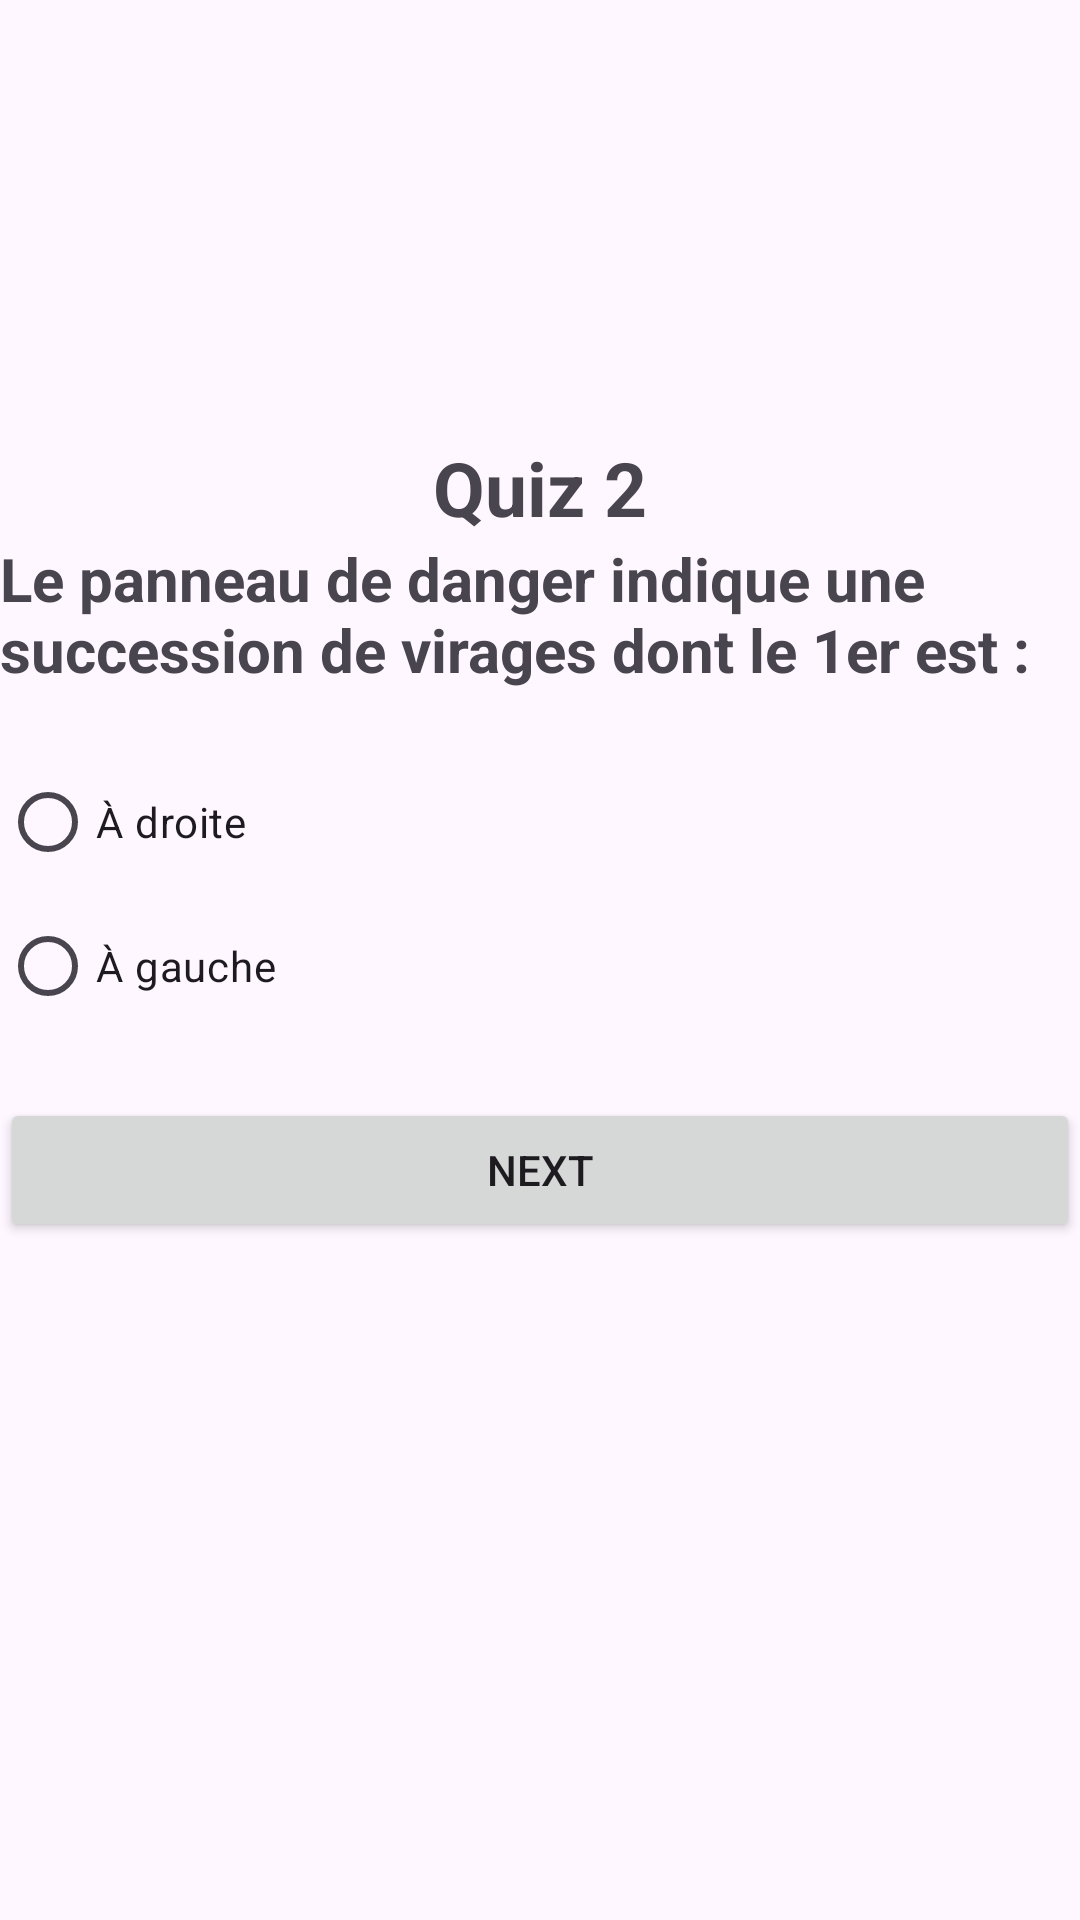

Write the Android layout XML for this screen, with the resource values it uses.
<!-- AndroidManifest.xml: application theme Theme.QuizAI -->
<!-- res/layout/quiz_second.xml -->
<?xml version="1.0" encoding="utf-8"?>
<LinearLayout xmlns:android="http://schemas.android.com/apk/res/android"
              xmlns:app="http://schemas.android.com/apk/res-auto"
              xmlns:tools="http://schemas.android.com/tools"
              android:layout_width="match_parent"
              android:layout_height="match_parent"
              tools:context=".Quiz2"
              android:orientation="vertical"
              android:layout_marginLeft="20dp"
              android:layout_marginRight="20dp"
              android:gravity="center">

    <TextView
            android:layout_width="wrap_content"
            android:layout_height="wrap_content"
            android:text="Quiz 2"
            android:textSize="25sp"
            android:textStyle="bold"
    />
    <ImageView
            android:layout_width="match_parent"
            android:layout_height="wrap_content"
            android:src="@drawable/q2"/>
    <TextView
            android:layout_width="wrap_content"
            android:layout_height="wrap_content"
            android:text="Le panneau de danger indique une succession de virages dont le 1er est :"
            android:textSize="20sp"
            android:layout_marginBottom="20sp"
            android:textStyle="bold"/>

    <RadioGroup
            android:layout_width="match_parent"
            android:layout_height="wrap_content"
            android:id="@+id/rg">

        <RadioButton
                android:id="@+id/rb1"
                android:layout_width="wrap_content"
                android:layout_height="wrap_content"
                android:layout_weight="1"
                android:text="À droite" />

        <RadioButton
                android:id="@+id/rb2"
                android:layout_width="wrap_content"
                android:layout_height="wrap_content"
                android:layout_weight="1"
                android:text="À gauche" />

    </RadioGroup>

    <Button
            android:id="@+id/bNext"
            android:layout_width="match_parent"
            android:layout_height="wrap_content"
            android:text="Next"
            android:layout_marginTop="20dp"/>
    <ImageView
            android:layout_width="50dp"
            android:layout_height="80dp"
            android:src="@drawable/logoo"/>

</LinearLayout>
<!-- resources referenced by this layout -->
<resources>
  <style name="Theme.QuizAI" parent="Base.Theme.QuizAI" />
  <style name="Base.Theme.QuizAI" parent="Theme.Material3.DayNight.NoActionBar">
          
          
      </style>
</resources>
